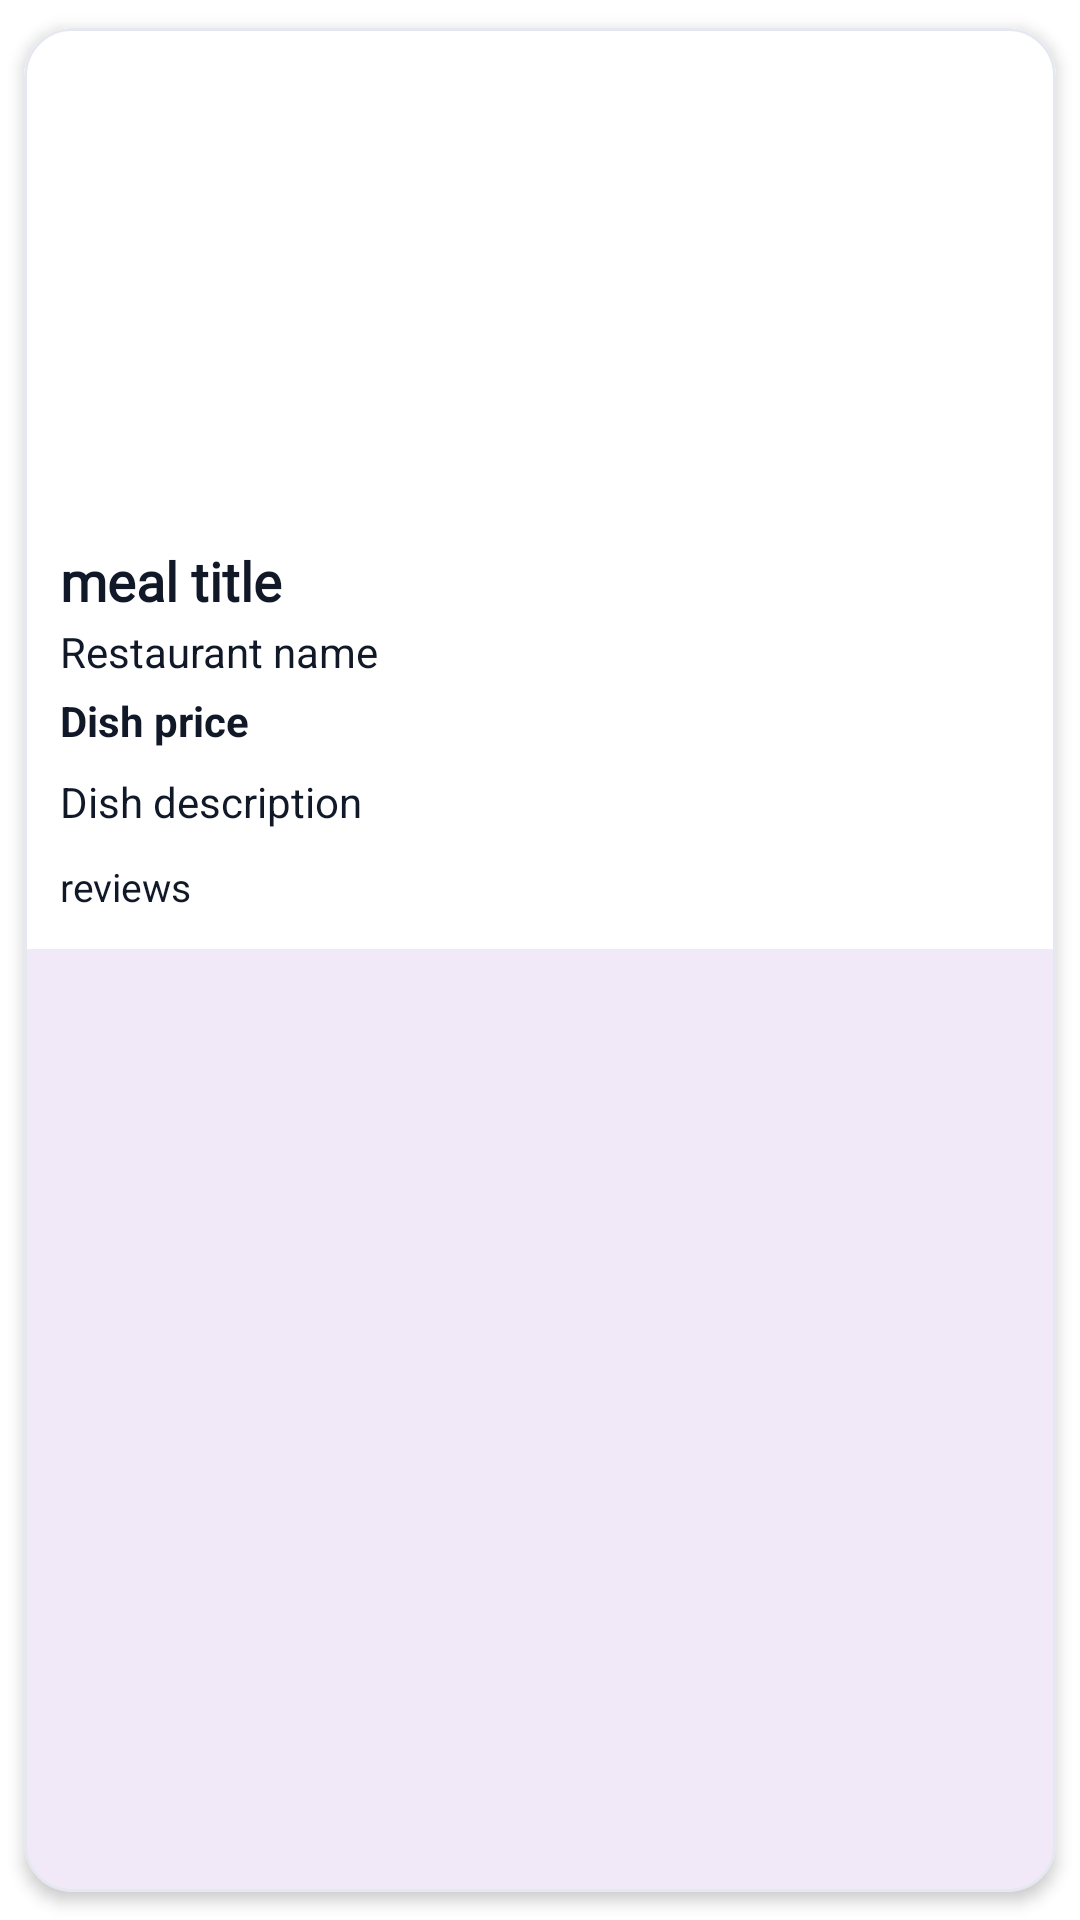

Layout XML and referenced resources for this Android screen:
<!-- AndroidManifest.xml: application theme Theme.First_App_Version -->
<!-- res/layout/dish_layout.xml -->
<?xml version="1.0" encoding="utf-8"?>
<com.google.android.material.card.MaterialCardView
    xmlns:android="http://schemas.android.com/apk/res/android"
    xmlns:app="http://schemas.android.com/apk/res-auto"
    android:layout_width="match_parent"
    android:layout_height="wrap_content"
    android:layout_marginBottom="14dp"
    android:clickable="true"
    android:focusable="true"
    app:cardCornerRadius="16dp"
    app:cardElevation="3dp"
    app:strokeWidth="1dp"
    app:strokeColor="@color/light_gray"
    app:cardUseCompatPadding="true">

    <LinearLayout
        android:layout_width="match_parent"
        android:layout_height="wrap_content"
        android:orientation="vertical"
        android:background="@color/bg_main">

        <com.google.android.material.imageview.ShapeableImageView
            android:id="@+id/dish_img"
            android:layout_width="match_parent"
            android:layout_height="160dp"
            android:scaleType="centerCrop"
            android:src="@drawable/baseline_fastfood_24"
            android:contentDescription="@string/dish_image"
            app:shapeAppearanceOverlay="@null"
            app:shapeAppearance="@null"
            app:cornerFamily="rounded"
            app:cornerSize="20dp"/>


        <LinearLayout
            android:layout_width="match_parent"
            android:layout_height="wrap_content"
            android:orientation="vertical"
            android:padding="12dp">

            <TextView
                android:id="@+id/dish_title"
                android:layout_width="match_parent"
                android:layout_height="wrap_content"
                android:text="@string/meal_title"
                android:fontFamily="@font/arimo_bolditalic"
                android:textSize="18sp"
                android:textStyle="bold"
                android:textColor="@color/text_primary"
                android:maxLines="4"
                android:ellipsize="end"/>

            <TextView
                android:id="@+id/restaurant_name"
                android:layout_width="match_parent"
                android:layout_height="wrap_content"
                android:layout_marginTop="2dp"
                android:text="@string/restaurant_name"
                android:textSize="14sp"
                android:textColor="@color/text_primary"
                android:maxLines="1"
                android:ellipsize="end"/>

            <TextView
                android:id="@+id/dish_price"
                android:layout_width="match_parent"
                android:layout_height="wrap_content"
                android:layout_marginTop="4dp"
                android:text="@string/dish_price"
                android:textSize="14sp"
                android:textStyle="bold"
                android:textColor="@color/text_primary"/>

            <TextView
                android:id="@+id/dish_desc"
                android:layout_width="match_parent"
                android:layout_height="wrap_content"
                android:layout_marginTop="8dp"
                android:text="@string/dish_description"
                android:textSize="14sp"
                android:textColor="@color/text_primary"
                android:maxLines="4"
                android:ellipsize="end"/>


            <TextView
                android:id="@+id/reviews_count"
                android:layout_width="match_parent"
                android:layout_height="wrap_content"
                android:layout_marginTop="10dp"
                android:text="@string/reviews"
                android:textSize="13sp"
                android:textColor="@color/text_primary"/>

        </LinearLayout>

    </LinearLayout>

</com.google.android.material.card.MaterialCardView>
<!-- resources referenced by this layout -->
<resources>
  <color name="bg_main">#FFFFFF</color>
  <color name="light_gray">#E6E8F0</color>
  <color name="text_primary">#111827</color>
  <string name="dish_description">Dish description</string>
  <string name="dish_image">Dish_image</string>
  <string name="dish_price">Dish price</string>
  <string name="meal_title">meal title</string>
  <string name="restaurant_name">Restaurant name</string>
  <string name="reviews">reviews</string>
  <style name="Theme.First_App_Version" parent="Base.Theme.First_App_Version" />
  <style name="Base.Theme.First_App_Version" parent="Theme.Material3.DayNight.NoActionBar">
  
          <item name="android:windowBackground">@color/bg_main</item>
          <item name="android:textColorPrimary">@color/text_primary</item>
          <item name="android:textColorSecondary">@color/text_secondary</item>
  
  
  
      </style>
  <color name="text_secondary">#6B7280</color>
</resources>
